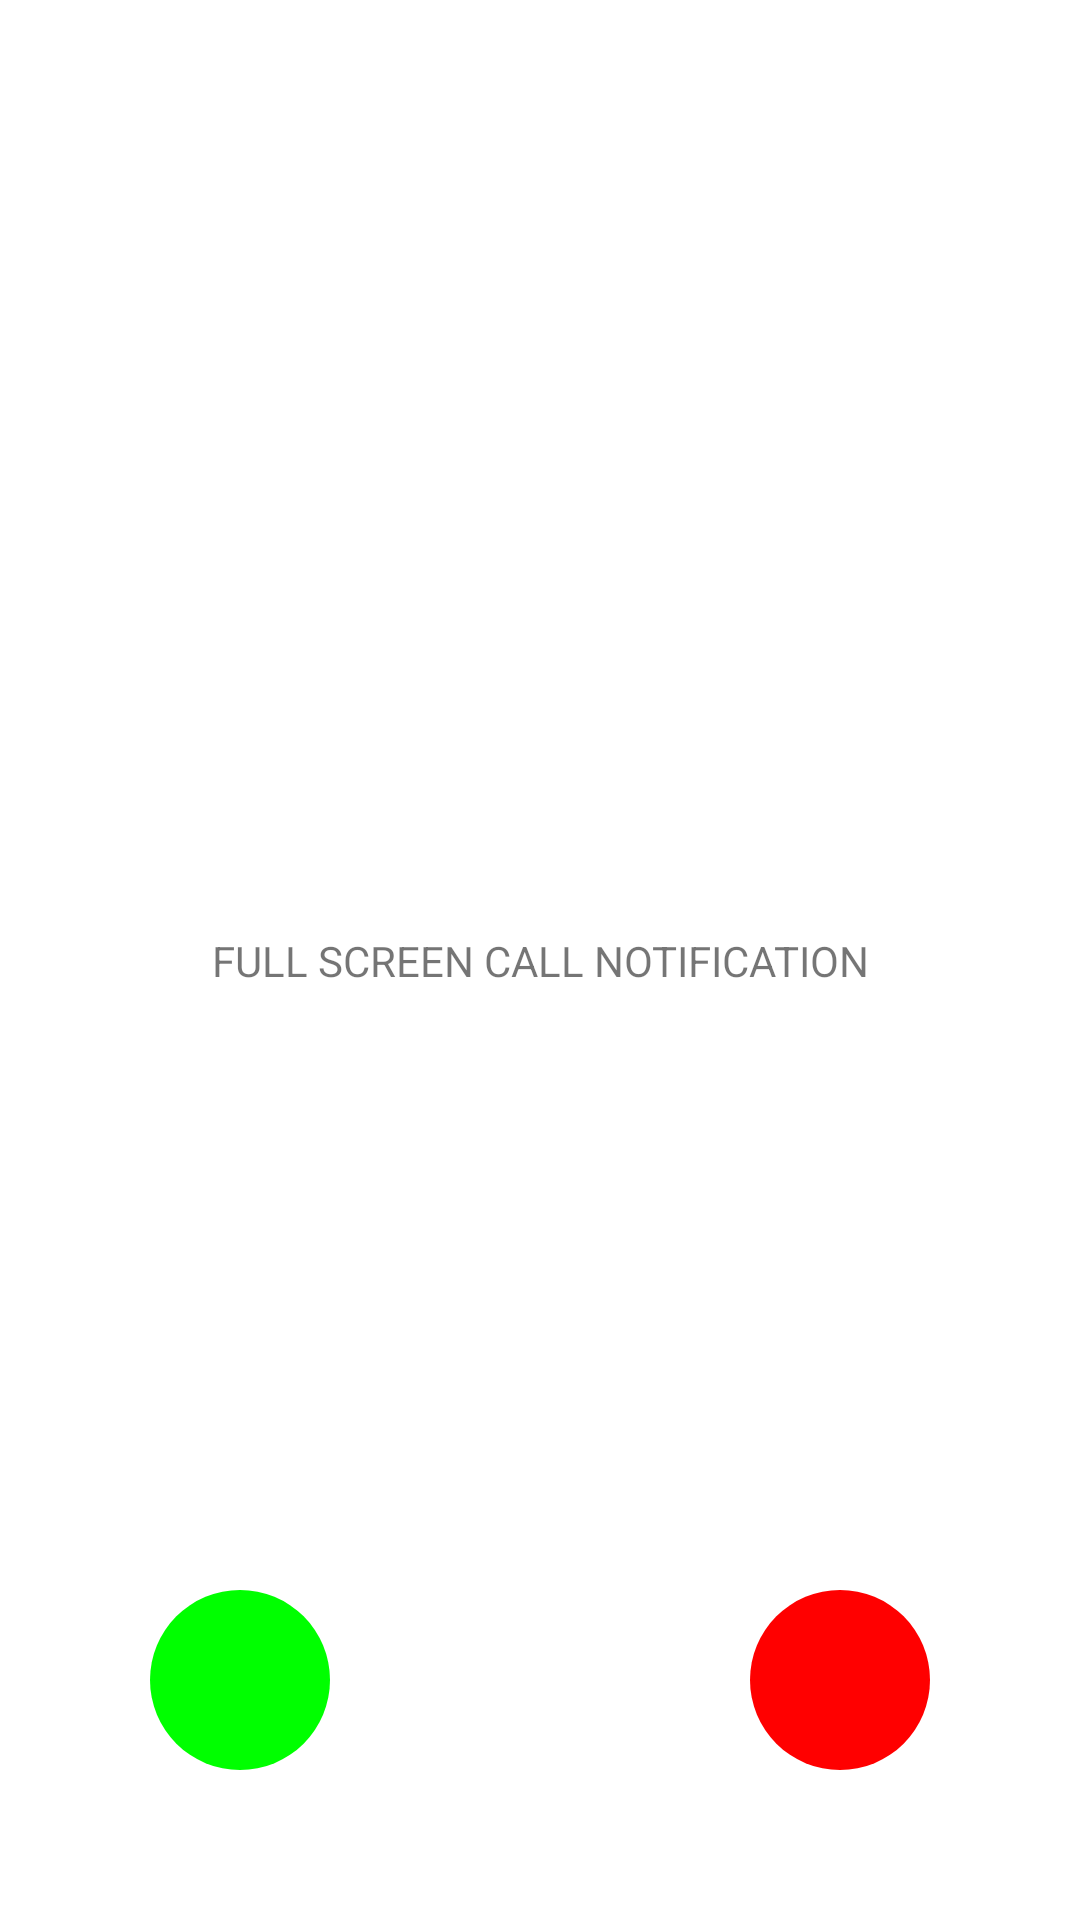

Reconstruct the res/layout file that produces this screen, plus the resources it refers to.
<!-- AndroidManifest.xml: application theme Theme.StarterAppMvvm -->
<!-- res/layout/activity_full_screen_notification.xml -->
<?xml version="1.0" encoding="utf-8"?>
<androidx.constraintlayout.widget.ConstraintLayout xmlns:android="http://schemas.android.com/apk/res/android"
    xmlns:app="http://schemas.android.com/apk/res-auto"
    xmlns:tools="http://schemas.android.com/tools"
    android:layout_width="match_parent"
    android:layout_height="match_parent"
    tools:context=".ui.notification.FullScreenNotificationActivity">

    <TextView
        android:layout_width="wrap_content"
        android:layout_height="wrap_content"
        app:layout_constraintLeft_toLeftOf="parent"
        app:layout_constraintRight_toRightOf="parent"
        app:layout_constraintTop_toTopOf="parent"
        app:layout_constraintBottom_toBottomOf="parent"
        android:text="FULL SCREEN CALL NOTIFICATION"/>

    <ImageView
        android:layout_width="60dp"
        android:layout_height="60dp"
        android:id="@+id/iv_accept"
        android:background="@drawable/green_circle"
        android:src="@drawable/ic_accept"
        android:padding="13dp"
        app:layout_constraintLeft_toLeftOf="parent"
        app:layout_constraintBottom_toBottomOf="parent"
        android:layout_marginLeft="50dp"
        android:layout_marginBottom="50dp"/>

    <ImageView
        android:layout_width="60dp"
        android:layout_height="60dp"
        android:id="@+id/iv_decline"
        android:background="@drawable/red_circle"
        android:src="@drawable/ic_decline"
        android:padding="13dp"
        app:layout_constraintRight_toRightOf="parent"
        app:layout_constraintBottom_toBottomOf="parent"
        android:layout_marginRight="50dp"
        android:layout_marginBottom="50dp"/>

</androidx.constraintlayout.widget.ConstraintLayout>
<!-- resources referenced by this layout -->
<resources>
  <!-- drawable green_circle (drawable) -->
  <?xml version="1.0" encoding="utf-8"?>
  <shape xmlns:android="http://schemas.android.com/apk/res/android" android:shape="oval">
      <solid android:color="#00FF00"/>
  </shape>
  <!-- drawable red_circle (drawable) -->
  <?xml version="1.0" encoding="utf-8"?>
  <shape xmlns:android="http://schemas.android.com/apk/res/android" android:shape="oval">
      <solid android:color="#FF0000"/>
  </shape>
  <style name="Theme.StarterAppMvvm" parent="Theme.MaterialComponents.DayNight.DarkActionBar">
          
          <item name="colorPrimary">@color/purple_500</item>
          <item name="colorPrimaryVariant">@color/purple_700</item>
          <item name="colorOnPrimary">@color/white</item>
          
          <item name="colorSecondary">@color/teal_200</item>
          <item name="colorSecondaryVariant">@color/teal_700</item>
          <item name="colorOnSecondary">@color/black</item>
          
          <item name="android:statusBarColor" tools:targetApi="l">?attr/colorPrimaryVariant</item>
          
      </style>
  <color name="purple_500">#FF6200EE</color>
  <color name="purple_700">#FF3700B3</color>
  <color name="white">#FFFFFFFF</color>
  <color name="teal_200">#FF03DAC5</color>
  <color name="teal_700">#FF018786</color>
  <color name="black">#FF000000</color>
</resources>
